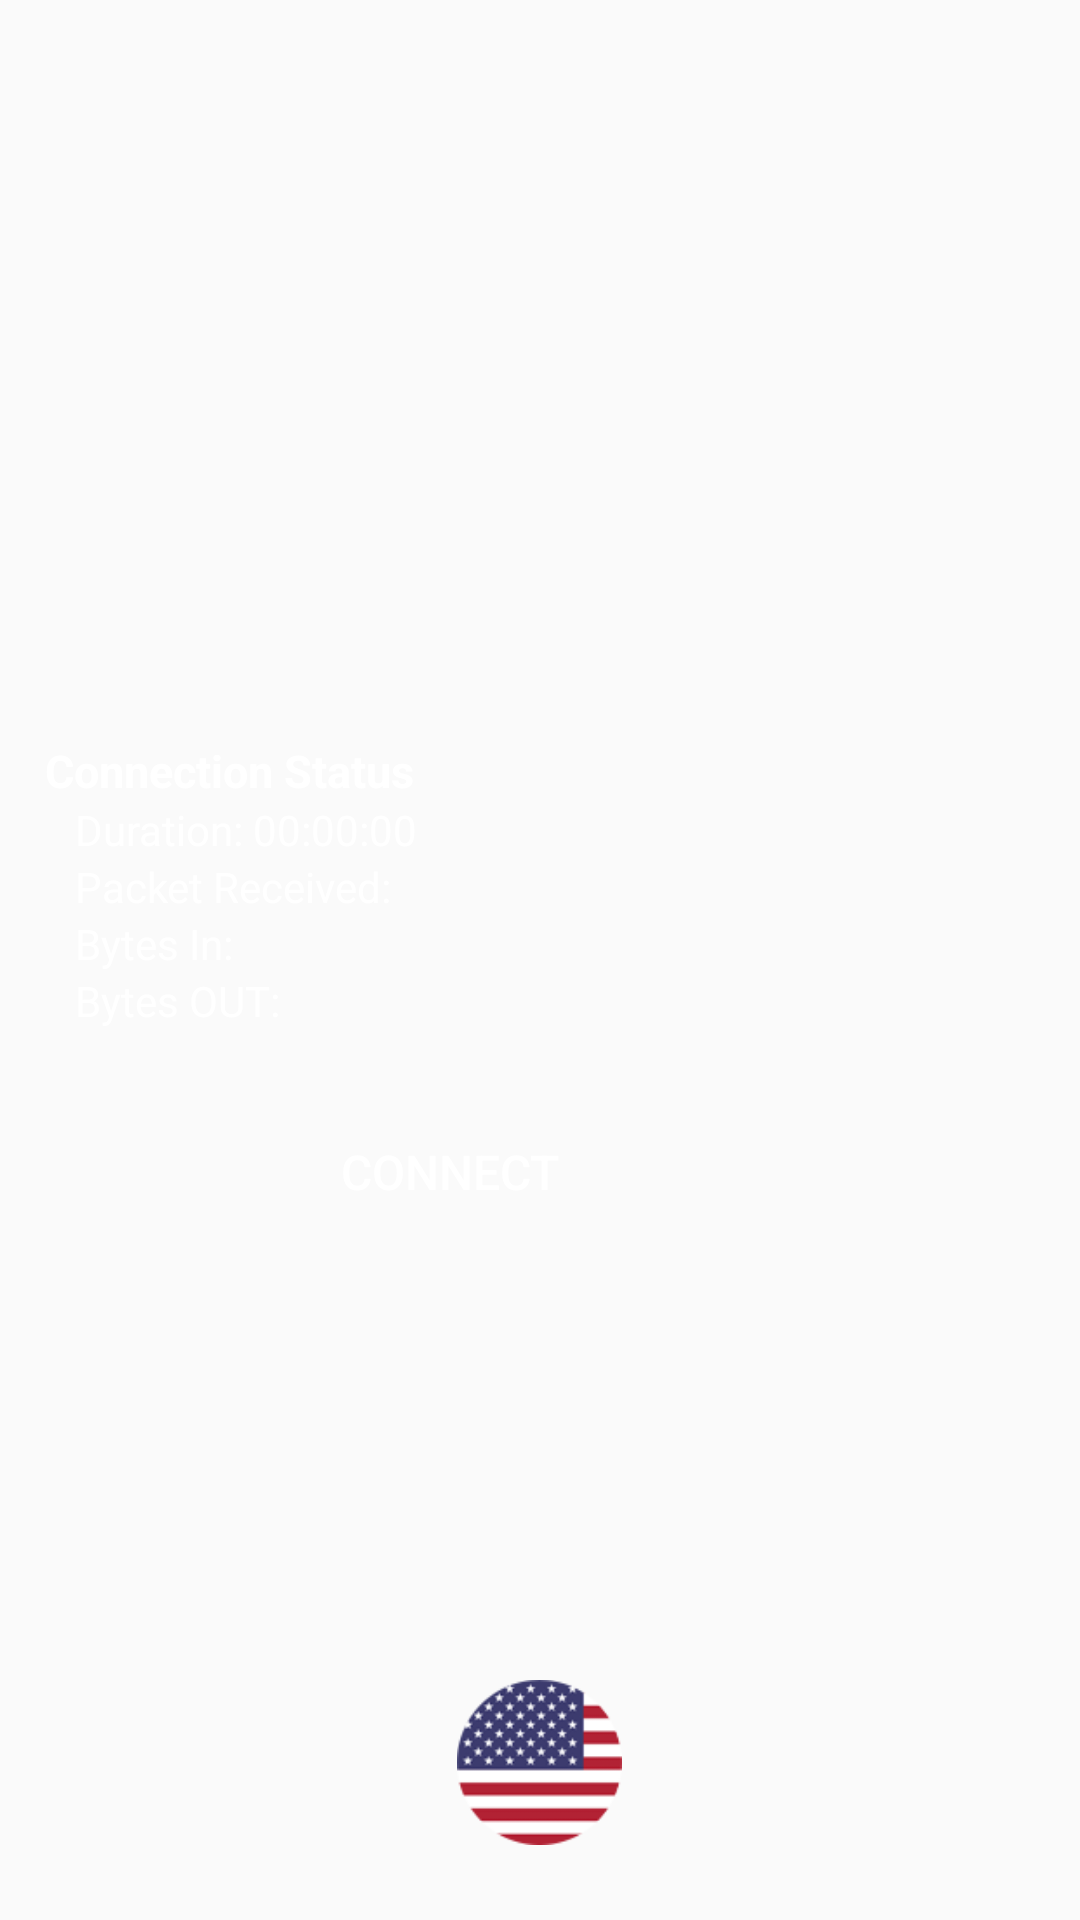

Write the Android layout XML for this screen, with the resource values it uses.
<!-- AndroidManifest.xml: application theme AppTheme -->
<!-- res/layout/fragment_main.xml -->
<?xml version="1.0" encoding="utf-8"?>
<layout xmlns:android="http://schemas.android.com/apk/res/android">
    <RelativeLayout
        android:layout_width="match_parent"
        android:layout_height="match_parent"
        android:orientation="vertical"
        android:paddingLeft="10dp"
        android:paddingBottom="5dp">

        <LinearLayout
            android:layout_width="match_parent"
            android:layout_height="wrap_content"
            android:layout_above="@+id/connectionStatus">

            <TextView
                android:id="@+id/logTv"
                android:layout_width="match_parent"
                android:layout_height="wrap_content"
                android:layout_marginBottom="20dp"
                android:gravity="center"
                android:textColor="@color/colorWhite" />
        </LinearLayout>

        <LinearLayout
            android:layout_marginLeft="20dp"
            android:id="@+id/connectionStatus"
            android:layout_width="match_parent"
            android:layout_height="wrap_content"
            android:layout_centerInParent="true"
            android:orientation="vertical"
            android:layout_marginStart="20dp">

            <TextView
                android:layout_width="wrap_content"
                android:layout_height="wrap_content"
                android:layout_marginTop="15dp"
                android:text="Connection Status"
                android:textColor="@color/colorWhite"
                android:textSize="15sp"
                android:textStyle="bold" />

            <TextView
                android:id="@+id/durationTv"
                android:layout_width="wrap_content"
                android:layout_height="wrap_content"
                android:layout_marginLeft="10dp"
                android:text="Duration: 00:00:00"
                android:textColor="@color/colorWhite"
                android:textSize="14sp" />

            <TextView
                android:id="@+id/lastPacketReceiveTv"
                android:layout_width="wrap_content"
                android:layout_height="wrap_content"
                android:layout_marginLeft="10dp"
                android:text="Packet Received:"
                android:textColor="@color/colorWhite"
                android:textSize="14sp" />

            <TextView
                android:id="@+id/byteInTv"
                android:layout_width="wrap_content"
                android:layout_height="wrap_content"
                android:layout_marginLeft="10dp"
                android:text="Bytes In: "
                android:textColor="@color/colorWhite"
                android:textSize="14sp" />

            <TextView
                android:id="@+id/byteOutTv"
                android:layout_width="wrap_content"
                android:layout_height="wrap_content"
                android:layout_marginLeft="10dp"
                android:text="Bytes OUT: "
                android:textColor="@color/colorWhite"
                android:textSize="14sp" />

            <Button
                android:layout_marginRight="30dp"
                android:layout_gravity="center_horizontal"
                android:layout_marginTop="30dp"
                android:tag="1"
                android:id="@+id/vpnBtn"
                android:layout_width="150dp"
                android:layout_height="35dp"
                android:background="@drawable/button"
                android:text="Connect"
                android:textColor="@color/colorWhite"
                android:textSize="16sp" />
        </LinearLayout>
        <ImageView
            android:layout_marginBottom="20dp"
            android:layout_centerHorizontal="true"
            android:layout_alignParentBottom="true"
            android:layout_width="55dp"
            android:layout_height="55dp"
            android:id="@+id/selectedServerIcon"
            android:src="@drawable/usa_flag"/>
    </RelativeLayout>
</layout>
<!-- resources referenced by this layout -->
<resources>
  <color name="colorWhite">#ffffff</color>
  <!-- drawable usa_flag: png bitmap (drawable, 32516 bytes) -->
  <style name="AppTheme" parent="Theme.AppCompat.Light.NoActionBar">
          
          <item name="colorPrimary">@color/colorPrimary</item>
          <item name="colorPrimaryDark">@color/colorPrimaryDark</item>
          <item name="colorAccent">@color/colorAccent</item>
          <item name="colorControlNormal">@color/colorWhite</item>
  
      </style>
  <color name="colorPrimary">#2196f3</color>
  <color name="colorPrimaryDark">#1d34da</color>
  <color name="colorAccent">#FF4081</color>
</resources>
